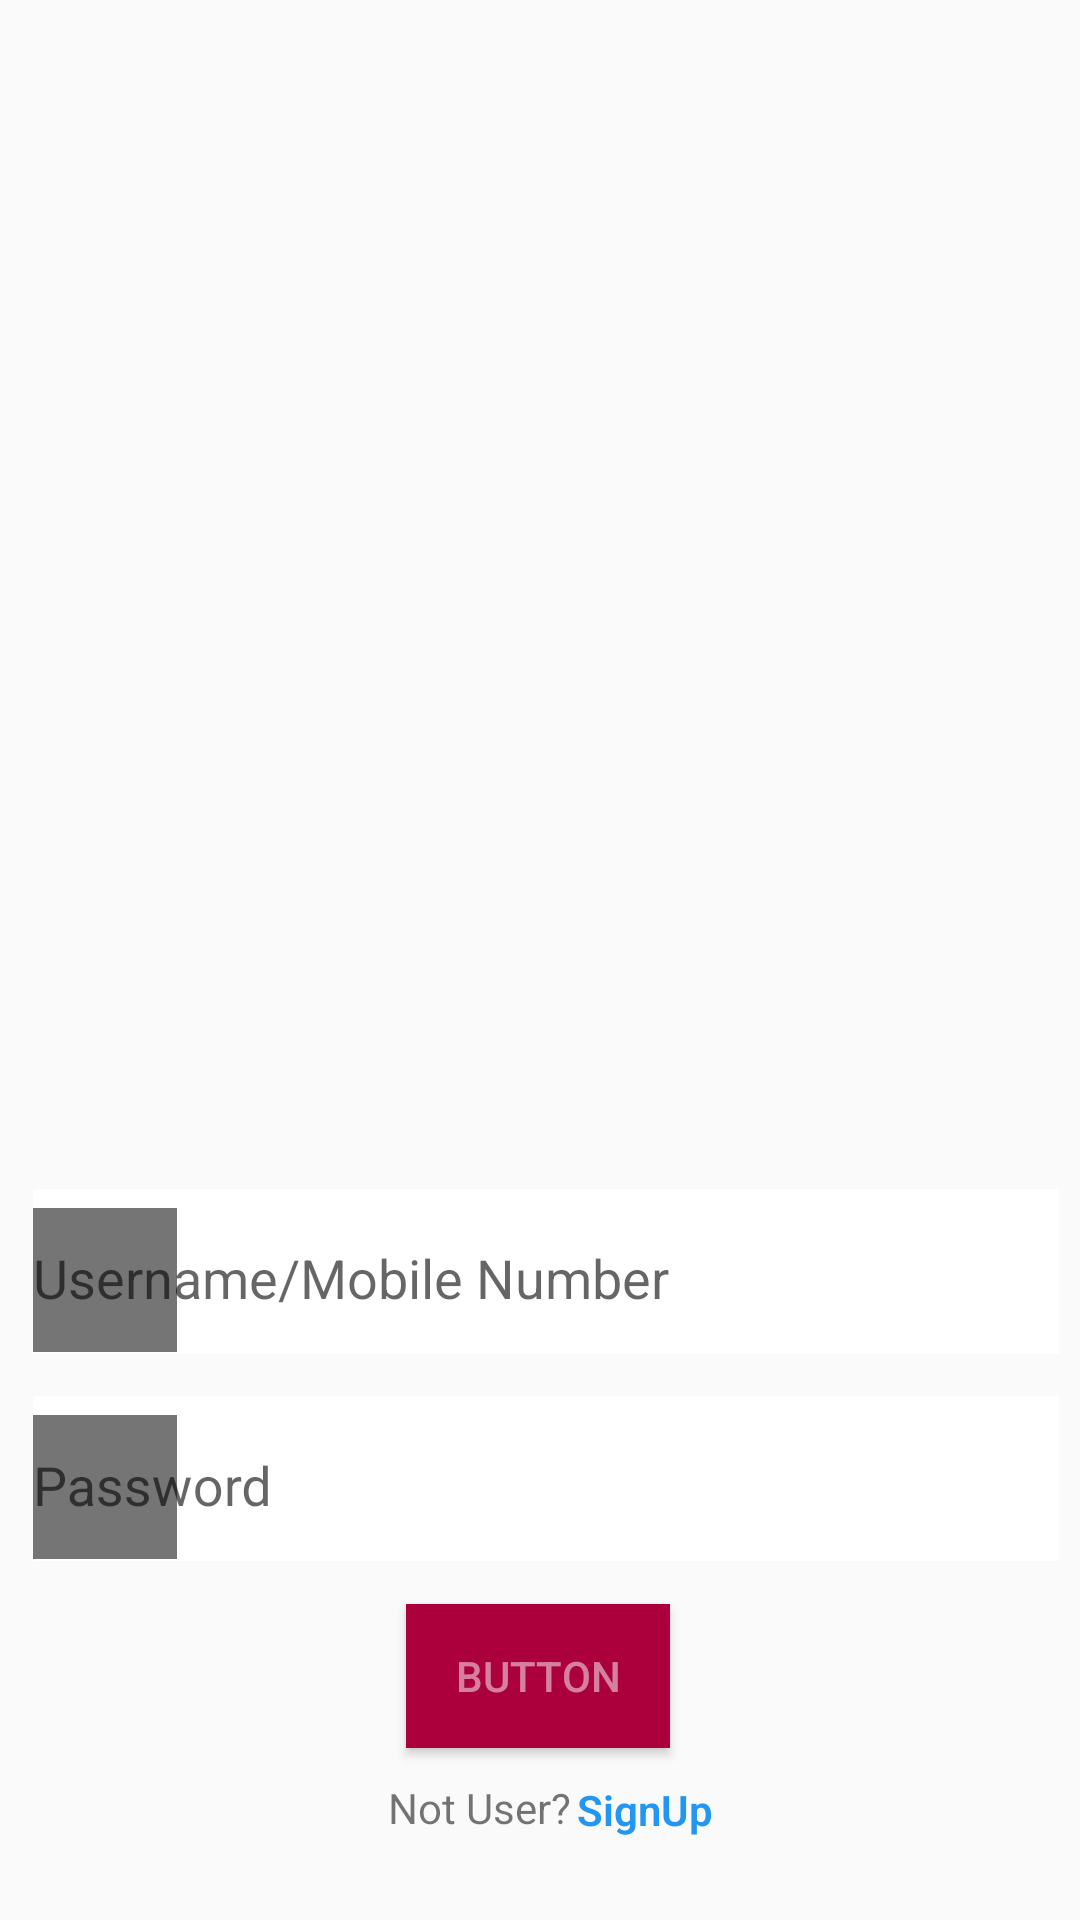

The Android layout XML behind this screen, and the referenced resources:
<!-- AndroidManifest.xml: application theme AppTheme -->
<!-- res/layout/activity_login.xml -->
<?xml version="1.0" encoding="utf-8"?>
<androidx.constraintlayout.widget.ConstraintLayout xmlns:android="http://schemas.android.com/apk/res/android"
    xmlns:app="http://schemas.android.com/apk/res-auto"
    xmlns:tools="http://schemas.android.com/tools"
    android:layout_width="match_parent"
    android:layout_height="match_parent"

    tools:context=".ui.LoginActivity">


    <com.google.android.material.textfield.TextInputLayout
        android:id="@+id/textInputLayout2"
        android:layout_width="346dp"
        android:layout_height="70dp"
        android:layout_marginBottom="18dp"
        android:paddingLeft="4dp"
        android:paddingBottom="4dp"
        app:layout_constraintBottom_toBottomOf="parent"
        app:layout_constraintEnd_toEndOf="parent"
        app:layout_constraintHorizontal_bias="0.492"
        app:layout_constraintStart_toStartOf="parent"
        app:layout_constraintTop_toTopOf="parent"

        app:layout_constraintVertical_bias="0.698"
        app:startIconDrawable="@color/colorPrimary">


        <com.google.android.material.textfield.TextInputEditText
            android:layout_width="match_parent"
            android:layout_height="61dp"
            android:background="@drawable/rectangle_input"
            android:hint="Username/Mobile Number"
            app:layout_constraintEnd_toEndOf="parent"
            app:layout_constraintStart_toStartOf="parent"
            tools:layout_editor_absoluteY="495dp" />
    </com.google.android.material.textfield.TextInputLayout>

    <com.google.android.material.textfield.TextInputLayout
        android:id="@+id/textInputLayout"
        android:layout_width="346dp"
        android:layout_height="70dp"
        android:paddingLeft="4dp"
        android:paddingBottom="4dp"

        app:layout_constraintBottom_toBottomOf="parent"

        app:layout_constraintEnd_toEndOf="parent"
        app:layout_constraintHorizontal_bias="0.492"
        app:layout_constraintStart_toStartOf="parent"
        app:layout_constraintTop_toTopOf="parent"
        app:layout_constraintVertical_bias="0.797"
        app:startIconDrawable="@color/colorPrimary">


        <com.google.android.material.textfield.TextInputEditText
            android:layout_width="match_parent"
            android:layout_height="61dp"
            android:background="@drawable/rectangle_input"

            android:hint="Password"
            app:layout_constraintEnd_toEndOf="parent"
            app:layout_constraintStart_toStartOf="parent"
            tools:layout_editor_absoluteY="495dp" />
    </com.google.android.material.textfield.TextInputLayout>

    <Button
        android:id="@+id/button"
        android:layout_width="wrap_content"
        android:layout_height="wrap_content"
        android:background="@drawable/rectangle_btn"
        android:text="Button"
        android:textColor="@color/white"
        app:layout_constraintBottom_toBottomOf="parent"
        app:layout_constraintEnd_toEndOf="parent"
        app:layout_constraintHorizontal_bias="0.498"
        app:layout_constraintStart_toStartOf="parent"
        app:layout_constraintTop_toTopOf="parent"
        app:layout_constraintVertical_bias="0.903" />

    <TextView

        android:id="@+id/textView2"
        android:layout_width="wrap_content"
        android:layout_height="wrap_content"
        android:text="Not User?"
        app:layout_constraintBottom_toBottomOf="parent"
        app:layout_constraintEnd_toEndOf="parent"
        app:layout_constraintHorizontal_bias="0.432"
        app:layout_constraintStart_toStartOf="parent"
        app:layout_constraintTop_toBottomOf="@+id/button"
        app:layout_constraintVertical_bias="0.268" />

    <TextView
        android:id="@+id/new_user_textView"
        android:layout_width="wrap_content"
        android:layout_height="wrap_content"
        android:layout_marginTop="8dp"
        android:fontFamily="sans-serif-light"
        android:text="SignUp"
        android:textColor="#2196f3"
        android:textStyle="bold"
        app:layout_constraintBottom_toBottomOf="parent"
        app:layout_constraintEnd_toEndOf="parent"
        app:layout_constraintHorizontal_bias="0.015"
        app:layout_constraintStart_toEndOf="@+id/textView2"
        app:layout_constraintTop_toBottomOf="@+id/button"
        app:layout_constraintVertical_bias="0.1" />
</androidx.constraintlayout.widget.ConstraintLayout>
<!-- resources referenced by this layout -->
<resources>
  <color name="colorPrimary">#ffffff</color>
  <color name="white">#80ffffff</color>
  <!-- drawable rectangle_btn (drawable) -->
  <?xml version="1.0" encoding="utf-8"?>
  <shape xmlns:android="http://schemas.android.com/apk/res/android"
      android:shape="rectangle">
      <solid
          android:color="#ab003c"
          />
  
  </shape>
  <!-- drawable rectangle_input (drawable) -->
  <?xml version="1.0" encoding="utf-8"?>
  <shape xmlns:android="http://schemas.android.com/apk/res/android"
      android:shape="rectangle"
      >
      <solid
          android:color="#fff"
          />
  
  </shape>
  <style name="AppTheme" parent="Theme.AppCompat.Light.NoActionBar">
          
          <item name="colorPrimary">@color/colorPrimary</item>
          <item name="colorPrimaryDark">@color/colorPrimaryLight</item>
          <item name="colorAccent">@color/colorAccent</item>
          <item name="android:textColorPrimary">@color/colorBlack</item>
          <item name="android:windowActionBarOverlay">true</item>
          <item name="android:statusBarColor">@color/colorPrimaryDark</item>
  
          <item name="android:textColorSecondary">@color/colorBlack</item>
          <item name="actionMenuTextColor">@color/colorBlack</item>
      </style>
  <color name="colorPrimaryLight">#EEEEEE</color>
  <color name="colorAccent">#D81B60</color>
  <color name="colorBlack">#000000</color>
  <color name="colorPrimaryDark">#EEEEEE</color>
</resources>
